Run: headless pygame with SDL's dummy video driver; simulated clock (each Clock.tick advances the game by its frame time, no real sleeping); random seed 0; keys injected as events and as key.get_pressed() state; no mouse input.
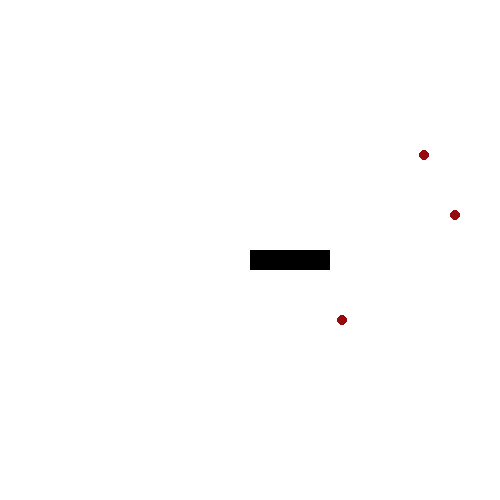
Frame 1 of 4 · flips 1–60 · no input
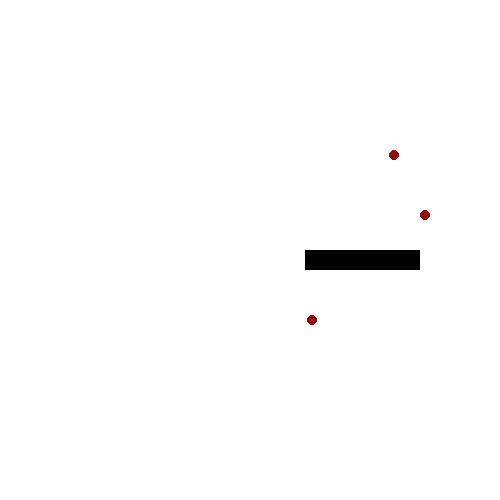
Frame 2 of 4 · flips 61–180 · tapped SPACE, RETURN · held RIGHT (→), D
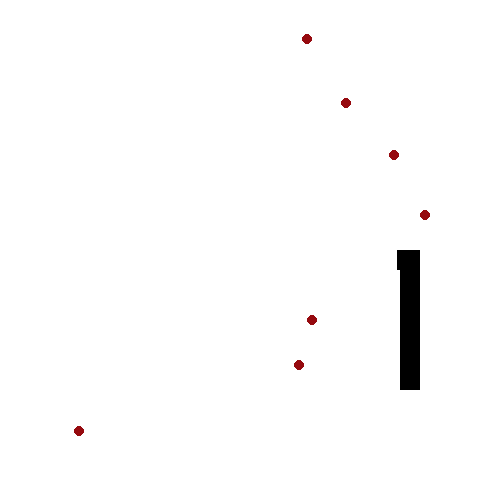
Frame 3 of 4 · flips 181–300 · held DOWN (↓), S
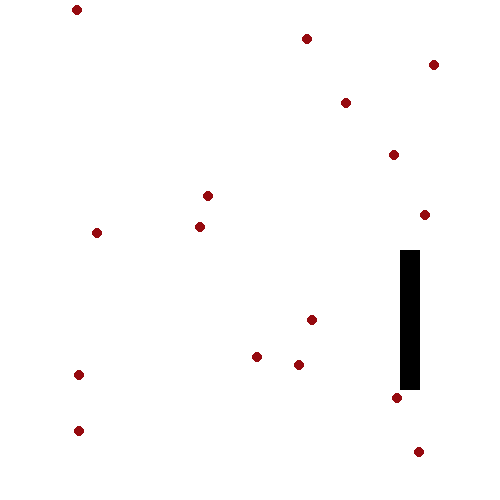
Frame 4 of 4 · flips 301–420 · held LEFT (←), A, UP (↑), W

The pygame program that drew these frames:

import pygame, sys, random
from pygame.locals import *
from collections import deque

#--------------------------------------------------
# Snake in pygame
#--------------------------------------------------

print("snakepygame starts")

fpsClock = pygame.time.Clock()

#variables for the map size
MAPWIDTH  = 500
MAPHEIGHT = 500

FPS = 160

black = (0,0,0)
white = (255,255,255)
red = (150,10,15)
redbright = (250,10,15)

sprites = [ ]

class Sprite():
    def __init__(self, pos):
        self.pos = pos
    
    def processKey(self, event):
        # by default a Sprite does nothing with key events 
        pass 
    
    def drawAndUpdate(self, DISPLAYSURF):
        pygame.draw.rect(DISPLAYSURF, black, [self.pos[0], self.pos[1], 20, 20])
    
    def isDead(self):
        return False;
    
    def onDeathSpawn(self):
        return [];
    
    def moveBy(self, xvel, yvel):
        self.pos = (self.pos[0] + xvel, self.pos[1] + yvel)

class Player(Sprite):
    def __init__(self, pos):
        super().__init__(pos)
        self.playerxvel = 1
        self.playeryvel = 0
        # trail is a queue of position (x,y) tuples
        # leftmost entry is "tail" of our snake, and rightmost entry is "head"
        self.trail = deque()
        # length of snake i.e. max entries in trail
        self.snakelength = 50

    def processKey(self, event):
        # change direction on keydown events
        if event.type == KEYDOWN:
            if event.key == K_RIGHT and self.pos[0] < MAPWIDTH - 1:
                self.playerxvel = 1
                self.playeryvel = 0
            if event.key == K_LEFT and self.pos[0] > 0:
                self.playerxvel = -1
                self.playeryvel = 0
            if event.key == K_UP and self.pos[1] > 0:
                self.playeryvel = -1
                self.playerxvel = 0
            if event.key == K_DOWN and self.pos[1] < MAPHEIGHT -1:
                self.playeryvel = 1
                self.playerxvel = 0
        # dont bother with keyup events, as we keep the snaking moving all the time
        #             elif event.type == KEYUP:
        #                 if event.key == K_RIGHT or event.key == K_LEFT:
        #                     playerxvel = 0
        #                 if event.key == K_UP or event.key == K_DOWN:
        #                     playeryvel = 0
            
    def drawAndUpdate(self, DISPLAYSURF):
        #
        # TRAIL MANAMGEMENT
        #
        # add item to end of trail
        self.trail.append(self.pos)
        # remove "tail" of snake
        if len(self.trail) > self.snakelength:
            self.trail.popleft()
        # increase length randomly
        if random.randint(0,100) > 75:
            self.snakelength += 1
        
        #
        # CHECK SCROLLING OR JUST MOVING WITHIN CENTRE OF PLAY AREA
        #
        # check if we're near the edge of the screen and heading towards that edge
        scrollx = 0
        if self.pos[0] >= MAPWIDTH-100 and self.playerxvel == 1:
            scrollx = 1
        if self.pos[0] <= 100 and self.playerxvel == -1:
            scrollx = -1
        scrolly = 0
        if self.pos[1] >= MAPHEIGHT-100 and self.playeryvel == 1:
            scrolly = 1
        if self.pos[1] <= 100 and self.playeryvel == -1:
            scrolly = -1
        scrolling = scrollx != 0 or scrolly != 0

        #
        # MOVE OR SCROLL
        #
        if not scrolling:
            # move "head" of snake onscreen
            self.moveBy(self.playerxvel,self.playeryvel)
        else:
            # instead of moving our snake, we "scroll" everything else
            for sprite in sprites:
                if isinstance(sprite, Apple):
                    sprite.moveBy(-1 * scrollx, -1 * scrolly)
            # we need to scroll our trail also
            newtrail = []
            for trailitem in self.trail:
                newtrailitem = (trailitem[0] + (-1 * scrollx), trailitem[1] + (-1 * scrolly))
                newtrail.append(newtrailitem)
            self.trail.clear()
            self.trail.extend(newtrail)
        
        #
        # DRAWING
        #
        # draw "head" of snake at self.pos
        super().drawAndUpdate(DISPLAYSURF)
        # draw trail
        for trailitem in self.trail:
            pygame.draw.rect(DISPLAYSURF, black, [trailitem[0], trailitem[1], 20, 20])    


class AppleGenerator(Sprite):
    def __init__(self):
        super().__init__((0,0))

    def drawAndUpdate(self, DISPLAYSURF):
        if random.randint(0,100) > 95:
            sprites.append(Apple())

class Apple(Sprite):
    def __init__(self):
        super().__init__((random.randint(0, MAPWIDTH), random.randint(0, MAPHEIGHT)))

    def drawAndUpdate(self, DISPLAYSURF):
        #self.moveBy(0, 1)
        pygame.draw.circle(DISPLAYSURF, red, self.pos, 5)
    
    def isDead(self):
        #return self.pos[1] > MAPHEIGHT
        pass
    

# Player is the snake + trail 
sprites.append(Player((MAPWIDTH/2, MAPHEIGHT/2)))
# AppleGenerator randomly makes apples fall from the sky 
sprites.append(AppleGenerator())
    
#set up the display
pygame.init()
DISPLAYSURF = pygame.display.set_mode((MAPWIDTH, MAPHEIGHT))

#
# main code to run a game client
#
def gameclientMain():
    global sprites
    
    pygame.display.set_caption("snakepygame")
    
    #w, h = pygame.display.get_surface().get_size()
    tick = 0

    while True:
        #fill the background in black        
        DISPLAYSURF.fill(white)
    
        #get all the user events
        for event in pygame.event.get():
            #if the user wants to quit
            if event.type == QUIT:
                #and the game and close the window
                pygame.quit()
                sys.exit()
            #if a key is pressed
            elif event.type == KEYDOWN or event.type == KEYUP:
                for sprite in sprites:
                    sprite.processKey(event)
    
        # display any sprites
        anySpritesDead = False
        for sprite in sprites:
            sprite.drawAndUpdate(DISPLAYSURF)
            anySpritesDead = anySpritesDead or sprite.isDead()
        deathSpawnedNewSprites = []
        if anySpritesDead:
            for sprite in sprites:
                if (sprite.isDead()):
                    sprites.remove(sprite)
                    deathSpawnedNewSprites = deathSpawnedNewSprites + sprite.onDeathSpawn()
            sprites = sprites + deathSpawnedNewSprites
        
        #update the display
        pygame.display.update()
        #create a short delay
        fpsClock.tick(FPS)
        
        tick += 1
        if tick % 100 == 0:
            print("tick: " + str(tick) + ", sprites length: " + str(len(sprites)))


if __name__ == '__main__':
    # This is the code running when you run this file directly
    gameclientMain()
